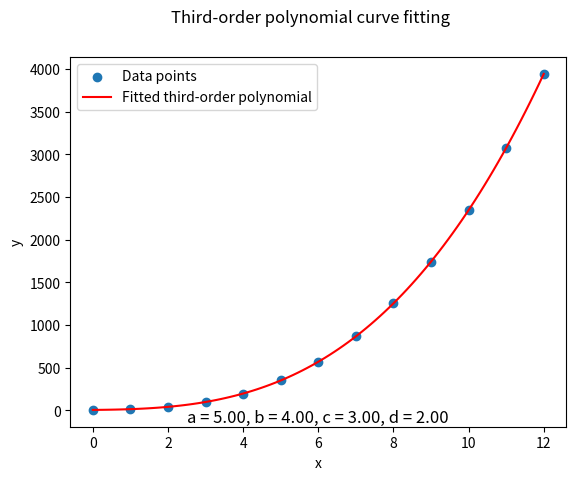

The script that saved this image:
import numpy as np
import matplotlib.pyplot as plt

# Given data
x_values = np.array([
  0, 1, 2, 3, 4, 5, 6, 7, 8, 9, 10, 11, 12])
y_values = np.array([
  5, 14, 41, 98, 197, 350, 569, 866, 
  1253, 1742, 2345, 3074, 3941])

# Curve Fitting Order
order = 3

# Perform cubic regression using polyfit
mC = np.polyfit(x_values, y_values, deg=order)
print('Using polyfit')
print(f'Coefficients (a, b, c, d):\n\t{np.flip(mC)}\n')

# Draw Plot
[a, b, c, d] = np.flip(mC)
x_plot = np.linspace(min(x_values), max(x_values), 100)
y_plot = a + b * x_plot + \
         c * x_plot**2 + d * x_plot**3

plt.scatter(x_values, y_values, label='Data points')
plt.plot(x_plot, y_plot, color='red',
  label='Fitted third-order polynomial')

plt.legend()
plt.xlabel('x')
plt.ylabel('y')
plt.suptitle(
  'Third-order polynomial curve fitting')

subfmt = "a = %.2f, b = %.2f, c = %.2f, d = %.2f"
plt.title(subfmt % (a, b, c, d), y=-0.01)

plt.show()

